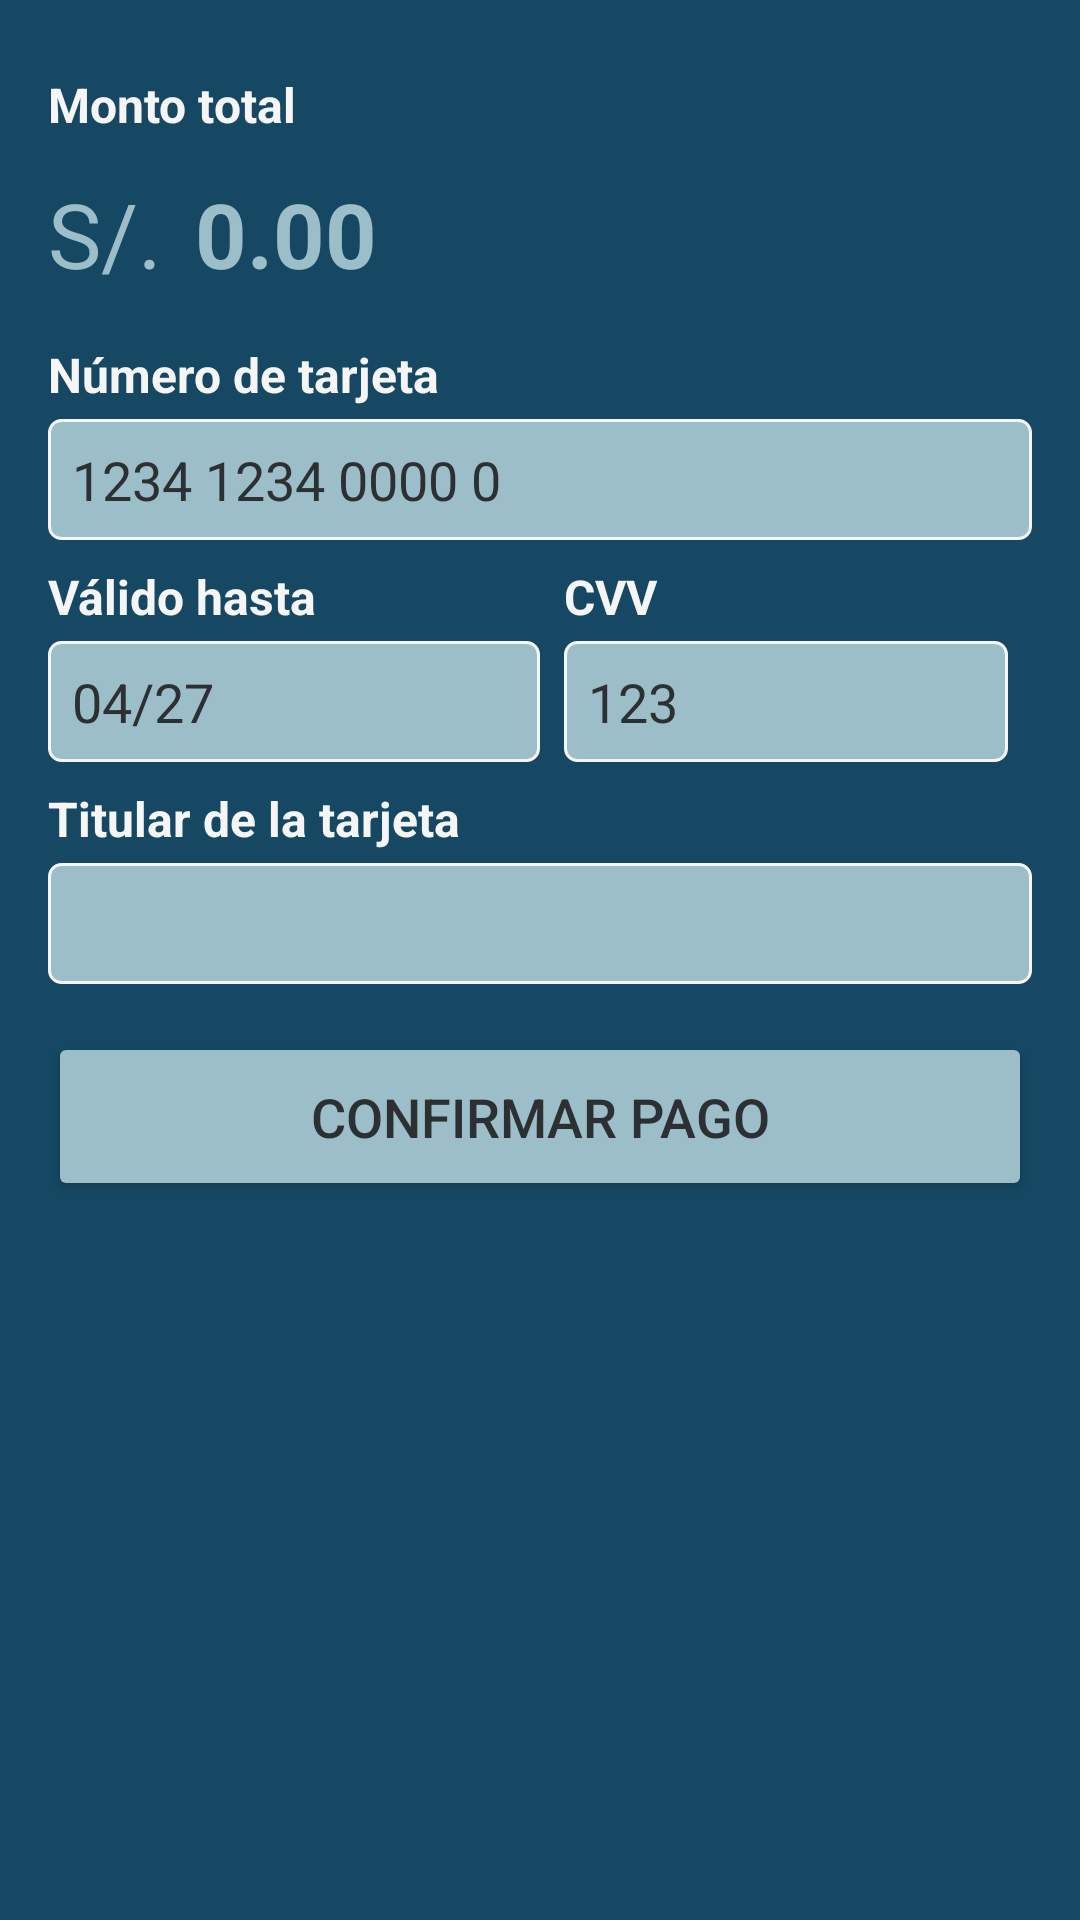

Produce the Android XML layout that renders to this screen, including the resource entries it uses.
<!-- AndroidManifest.xml: application theme Theme.AppPaciente -->
<!-- res/layout/fragment_datos_pago.xml -->
<?xml version="1.0" encoding="utf-8"?>
<ScrollView xmlns:android="http://schemas.android.com/apk/res/android"
    xmlns:tools="http://schemas.android.com/tools"
    android:layout_width="match_parent"
    android:layout_height="match_parent"
    android:background="@color/clinicaDark"
    android:padding="16dp"
    tools:context=".view.DatosPagoFragment">

    <LinearLayout
        android:layout_width="match_parent"
        android:layout_height="wrap_content"
        android:orientation="vertical">


        <TextView
            android:layout_width="match_parent"
            android:layout_height="wrap_content"
            android:text="Monto total"
            android:textStyle="bold"
            android:textColor="@color/WhiteSmoke"
            android:textSize="16dp"
            android:paddingTop="8dp"
            android:paddingBottom="4dp" />

        <LinearLayout
            android:layout_width="match_parent"
            android:layout_height="wrap_content"
            android:orientation="horizontal">
            <TextView
                android:layout_width="wrap_content"
                android:layout_height="wrap_content"
                android:text="S/."
                android:textColor="@color/letraDark"
                android:layout_marginEnd="3dp"
                android:textSize="30dp" />

            <TextView
                android:id="@+id/etMontoTotalDatoPago"
                android:layout_width="match_parent"
                android:layout_height="wrap_content"
                android:inputType="numberDecimal"
                android:enabled="false"
                android:text="0.00"
                android:textSize="30dp"
                android:padding="8dp"
                android:textStyle="bold"
                android:textColor="@color/letraDark" />
        </LinearLayout>

        <TextView
            android:layout_width="match_parent"
            android:layout_height="wrap_content"
            android:text="Número de tarjeta"
            android:textStyle="bold"
            android:textColor="@color/WhiteSmoke"
            android:textSize="16dp"
            android:paddingTop="8dp"
            android:paddingBottom="4dp" />

        <EditText
            android:id="@+id/etNumeroTarjeta"
            android:layout_width="match_parent"
            android:layout_height="wrap_content"
            android:inputType="text"
            android:text="1234 1234 0000 0000"
            android:maxLength="16"
            android:background="@drawable/edittext_background_claro"
            android:padding="8dp"
            android:textColor="@color/letraBtnDark"
            android:textColorHint="@color/letraBtnDark" />

        <LinearLayout
            android:layout_width="match_parent"
            android:layout_height="wrap_content"
            android:orientation="horizontal"
            android:weightSum="2">

            <LinearLayout
                android:layout_width="0dp"
                android:layout_height="wrap_content"
                android:layout_weight="1"
                android:orientation="vertical">

                <TextView
                    android:layout_width="match_parent"
                    android:layout_height="wrap_content"
                    android:text="Válido hasta"
                    android:textStyle="bold"
                    android:textColor="@color/WhiteSmoke"
                    android:textSize="16dp"
                    android:paddingTop="8dp"
                    android:paddingBottom="4dp" />

                <EditText
                    android:id="@+id/etValidoHasta"
                    android:layout_width="match_parent"
                    android:layout_height="wrap_content"
                    android:inputType="date"
                    android:hint="04/27"
                    android:background="@drawable/edittext_background_claro"
                    android:padding="8dp"
                    android:textColor="@color/letraBtnDark"
                    android:textColorHint="@color/letraBtnDark" />
            </LinearLayout>

            <LinearLayout
                android:layout_width="0dp"
                android:layout_height="wrap_content"
                android:layout_weight="1"
                android:orientation="vertical"
                android:paddingStart="8dp"
                android:paddingEnd="8dp">

                <TextView
                    android:layout_width="match_parent"
                    android:layout_height="wrap_content"
                    android:text="CVV"
                    android:textStyle="bold"
                    android:textColor="@color/WhiteSmoke"
                    android:textSize="16dp"
                    android:paddingTop="8dp"
                    android:paddingBottom="4dp" />

                <EditText
                    android:id="@+id/etCVV"
                    android:layout_width="match_parent"
                    android:layout_height="wrap_content"
                    android:inputType="number"
                    android:text="123"
                    android:maxLength="3"
                    android:background="@drawable/edittext_background_claro"
                    android:padding="8dp"
                    android:textColor="@color/letraBtnDark"
                    android:textColorHint="@color/letraBtnDark" />
            </LinearLayout>
        </LinearLayout>

        <TextView
            android:layout_width="match_parent"
            android:layout_height="wrap_content"
            android:text="Titular de la tarjeta"
            android:textStyle="bold"
            android:textColor="@color/WhiteSmoke"
            android:textSize="16dp"
            android:paddingTop="8dp"
            android:paddingBottom="4dp" />

        <EditText
            android:id="@+id/etTitularTarjeta"
            android:layout_width="match_parent"
            android:layout_height="wrap_content"
            android:inputType="text"
            android:background="@drawable/edittext_background_claro"
            android:padding="8dp"
            android:textColor="@color/letraBtnDark"
            android:textColorHint="@color/letraBtnDark" />

        <Button
            android:id="@+id/btnConfirmarPago"
            android:layout_width="match_parent"
            android:layout_height="wrap_content"
            android:text="Confirmar pago"
            android:layout_marginTop="16dp"
            android:backgroundTint="@color/letraDark"
            android:textColor="@color/letraBtnDark"
            android:textSize="18sp"
            android:padding="16dp" />
    </LinearLayout>
</ScrollView>
<!-- resources referenced by this layout -->
<resources>
  <color name="WhiteSmoke">#F5F5F5</color>
  <color name="clinicaDark">#164863</color>
  <color name="letraBtnDark">#2c3033</color>
  <color name="letraDark">#9BBEC8</color>
  <!-- drawable edittext_background_claro (drawable) -->
  <?xml version="1.0" encoding="utf-8"?>
  <shape xmlns:android="http://schemas.android.com/apk/res/android">
      <solid android:color="@color/letraDark" />
      <corners android:radius="4dp" />
      <stroke android:width="1dp" android:color="@color/WhiteSmoke" />
  </shape>
  <style name="Theme.AppPaciente" parent="Base.Theme.AppPaciente" />
  <style name="Base.Theme.AppPaciente" parent="Theme.Material3.DayNight.NoActionBar">
          
          <item name="colorPrimary">@color/letra</item>
  
      </style>
  <color name="letra">#427D9D</color>
</resources>
